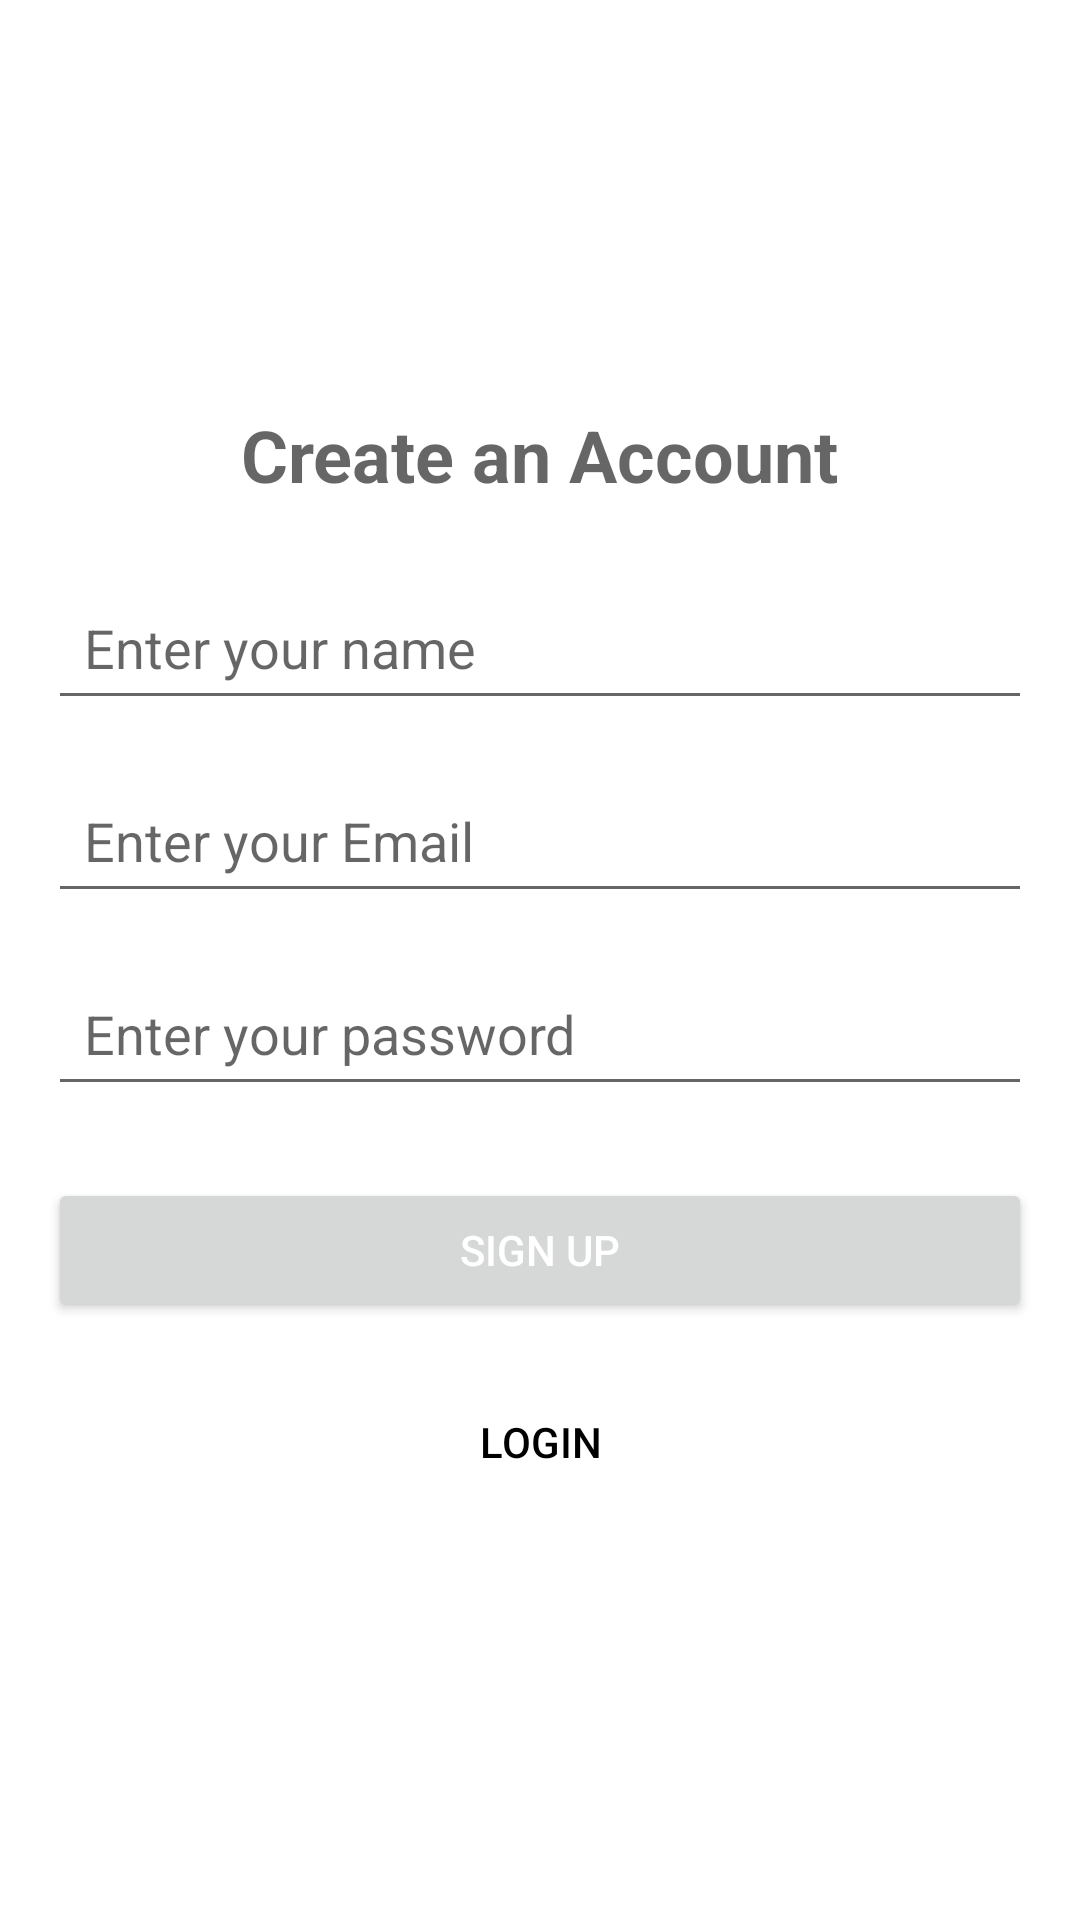

The Android layout XML behind this screen, and the referenced resources:
<!-- AndroidManifest.xml: application theme Theme.JavaMainApp -->
<!-- res/layout/activity_main.xml -->
<?xml version="1.0" encoding="utf-8"?>
<LinearLayout xmlns:android="http://schemas.android.com/apk/res/android"
    xmlns:app="http://schemas.android.com/apk/res-auto"
    xmlns:tools="http://schemas.android.com/tools"
    android:id="@+id/main"
    android:layout_width="match_parent"
    android:layout_height="match_parent"
    android:orientation="vertical"
    android:gravity="center"
    android:padding="16dp"
    tools:context=".MainActivity">

    <TextView
        android:layout_width="wrap_content"
        android:layout_height="wrap_content"
        android:hint="Create an Account"
        android:textSize="24sp"
        android:layout_marginBottom="24dp"
        android:textStyle="bold"/>

    <EditText
        android:id="@+id/username"
        android:layout_width="match_parent"
        android:layout_height="wrap_content"
        android:hint="Enter your name"
        android:padding="12dp"
        android:layout_marginBottom="16dp"/>

    <EditText
        android:id="@+id/email"
        android:layout_width="match_parent"
        android:layout_height="wrap_content"
        android:hint="Enter your Email"
        android:padding="12dp"
        android:layout_marginBottom="16dp"/>

    <EditText
        android:id="@+id/edtPassword"
        android:layout_width="match_parent"
        android:layout_height="wrap_content"
        android:hint="Enter your password"
        android:padding="12dp"
        android:layout_marginBottom="24dp"
        android:inputType="textPassword"/>

    <Button
        android:id="@+id/btnSignUp"
        android:layout_width="match_parent"
        android:layout_height="wrap_content"
        android:text="Sign Up"
        android:textColor="@android:color/white"
        android:padding="12dp"
        android:layout_marginBottom="16dp"
        android:fontFamily="sans-serif-medium"/>

    <Button
        android:id="@+id/btnLogin"
        android:layout_width="match_parent"
        android:layout_height="wrap_content"
        android:text="Login"
        android:textColor="@color/black"
        android:background="@android:color/transparent"
        android:padding="12dp"/>

</LinearLayout>
<!-- resources referenced by this layout -->
<resources>
  <color name="black">#FF000000</color>
  <style name="Theme.JavaMainApp" parent="Theme.MaterialComponents.DayNight.DarkActionBar">
          
          <item name="colorPrimary">@color/purple_500</item>
          <item name="colorPrimaryVariant">@color/purple_700</item>
          <item name="colorOnPrimary">@color/white</item>
          
          <item name="colorSecondary">@color/teal_200</item>
          <item name="colorSecondaryVariant">@color/teal_700</item>
          <item name="colorOnSecondary">@color/black</item>
          
          <item name="android:statusBarColor">?attr/colorPrimaryVariant</item>
          
      </style>
  <color name="purple_500">#FF6200EE</color>
  <color name="purple_700">#FF3700B3</color>
  <color name="white">#FFFFFFFF</color>
  <color name="teal_200">#FF03DAC5</color>
  <color name="teal_700">#FF018786</color>
</resources>
